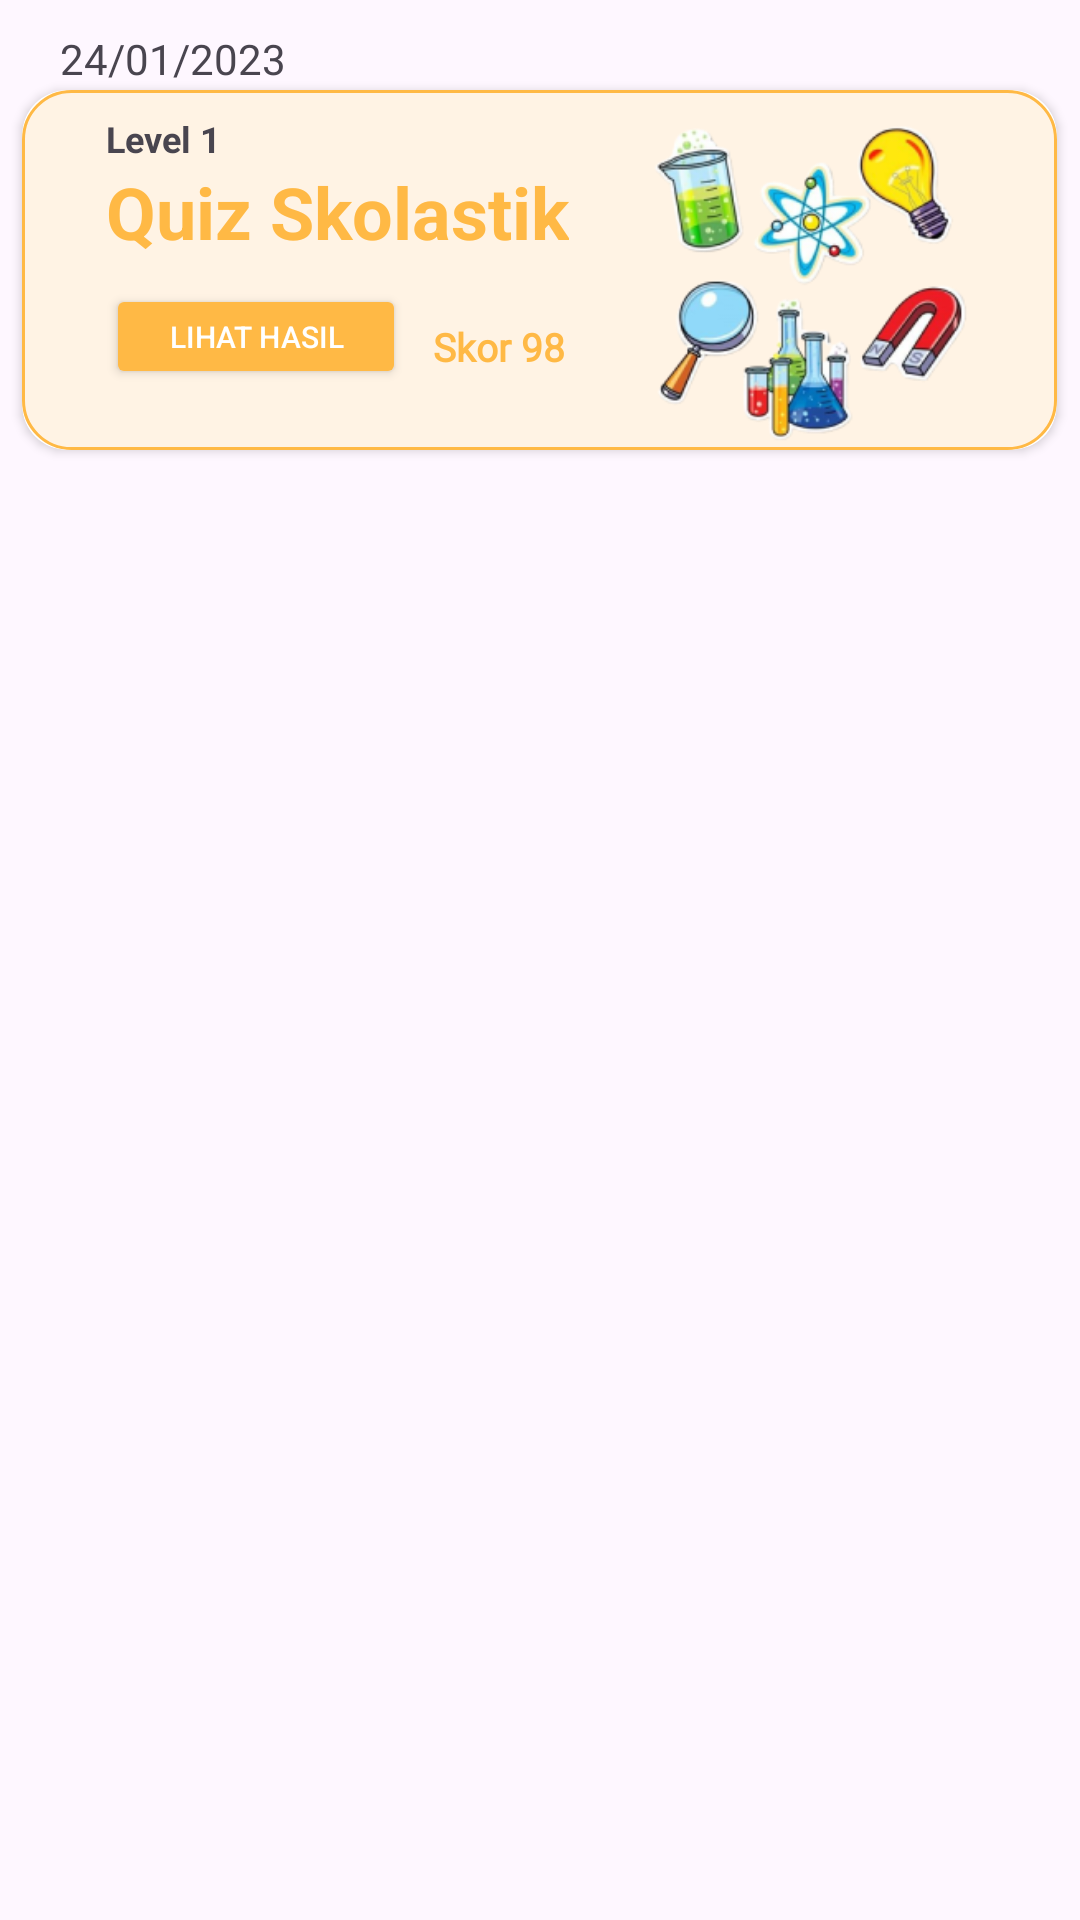

This screen was rendered from an Android layout file. Write that file and the resources it references.
<!-- AndroidManifest.xml: application theme LaunchTheme -->
<!-- res/layout/history_item_layout.xml -->
<?xml version="1.0" encoding="utf-8"?>
<LinearLayout xmlns:android="http://schemas.android.com/apk/res/android"
    android:layout_width="match_parent"
    android:layout_height="match_parent"
    xmlns:app="http://schemas.android.com/apk/res-auto"
    android:orientation="vertical">

    <TextView
        android:id="@+id/tvTimestamp"
        android:layout_width="match_parent"
        android:layout_height="20dp"
        android:text="24/01/2023"
        android:layout_marginStart="20dp"
        android:layout_marginTop="10dp"/>
    
    <androidx.cardview.widget.CardView
        android:layout_width="345dp"
        android:layout_height="120dp"
        android:layout_below="@id/tvTimestamp"
        android:layout_gravity="center"
        android:layout_marginBottom="16dp"
        android:orientation="vertical"
        android:padding="8dp"
        app:cardCornerRadius="15dp">

        <ImageView
            android:layout_width="345dp"
            android:layout_height="120dp"
            android:orientation="horizontal"
            android:background="@drawable/rounded_corner_background_skor"
            app:cardCornerRadius="15dp"/>

        <ImageView
            android:layout_width="125dp"
            android:layout_height="110dp"
            android:layout_marginStart="200dp"
            android:layout_marginTop="10dp"
            android:src="@drawable/iv_quiz"/>

        <LinearLayout
            android:layout_width="175dp"
            android:layout_height="match_parent"
            android:layout_marginLeft="20dp"
            android:orientation="vertical"
            android:padding="8dp">

            <TextView
                android:id="@+id/tvLevel"
                android:layout_width="wrap_content"
                android:layout_height="wrap_content"
                android:text="Level 1"
                android:textSize="12sp"
                android:textStyle="bold" />

            <TextView
                android:id="@+id/tvQuizCategory"
                android:layout_width="wrap_content"
                android:layout_height="wrap_content"
                android:text="Quiz Skolastik"
                android:textColor="@color/yellow"
                android:textSize="24sp"
                android:textStyle="bold" />

            <TextView
                android:id="@+id/tvGrade"
                android:layout_width="wrap_content"
                android:layout_height="wrap_content"
                android:fontFamily="@font/worksans_medium"
                android:text="Skor 98"
                android:layout_marginStart="109dp"
                android:layout_marginTop="20dp"
                android:textColor="@color/yellow"
                android:textSize="13sp"
                android:textStyle="bold" />


            <Button
                android:id="@+id/btHistory"
                android:layout_width="100dp"
                android:layout_height="35dp"
                android:layout_marginTop="-30dp"
                android:backgroundTint="@color/yellow"
                android:text="Lihat Hasil"
                android:textColor="#FFFFFF"
                android:textSize="10sp" />

        </LinearLayout>

    </androidx.cardview.widget.CardView>
</LinearLayout>
<!-- resources referenced by this layout -->
<resources>
  <color name="yellow">#FFB945</color>
  <!-- drawable iv_quiz: png bitmap (drawable, 57755 bytes) -->
  <!-- drawable rounded_corner_background_skor (drawable) -->
  <shape xmlns:android="http://schemas.android.com/apk/res/android">
      <solid android:color="#FFF3E4"/>
      <corners android:radius="16dp"/>
      <stroke android:width="1dp" android:color="#FFB945"/>
  </shape>
  <style name="LaunchTheme" parent="Theme.Material3.DayNight.NoActionBar">
          
          
      </style>
</resources>
